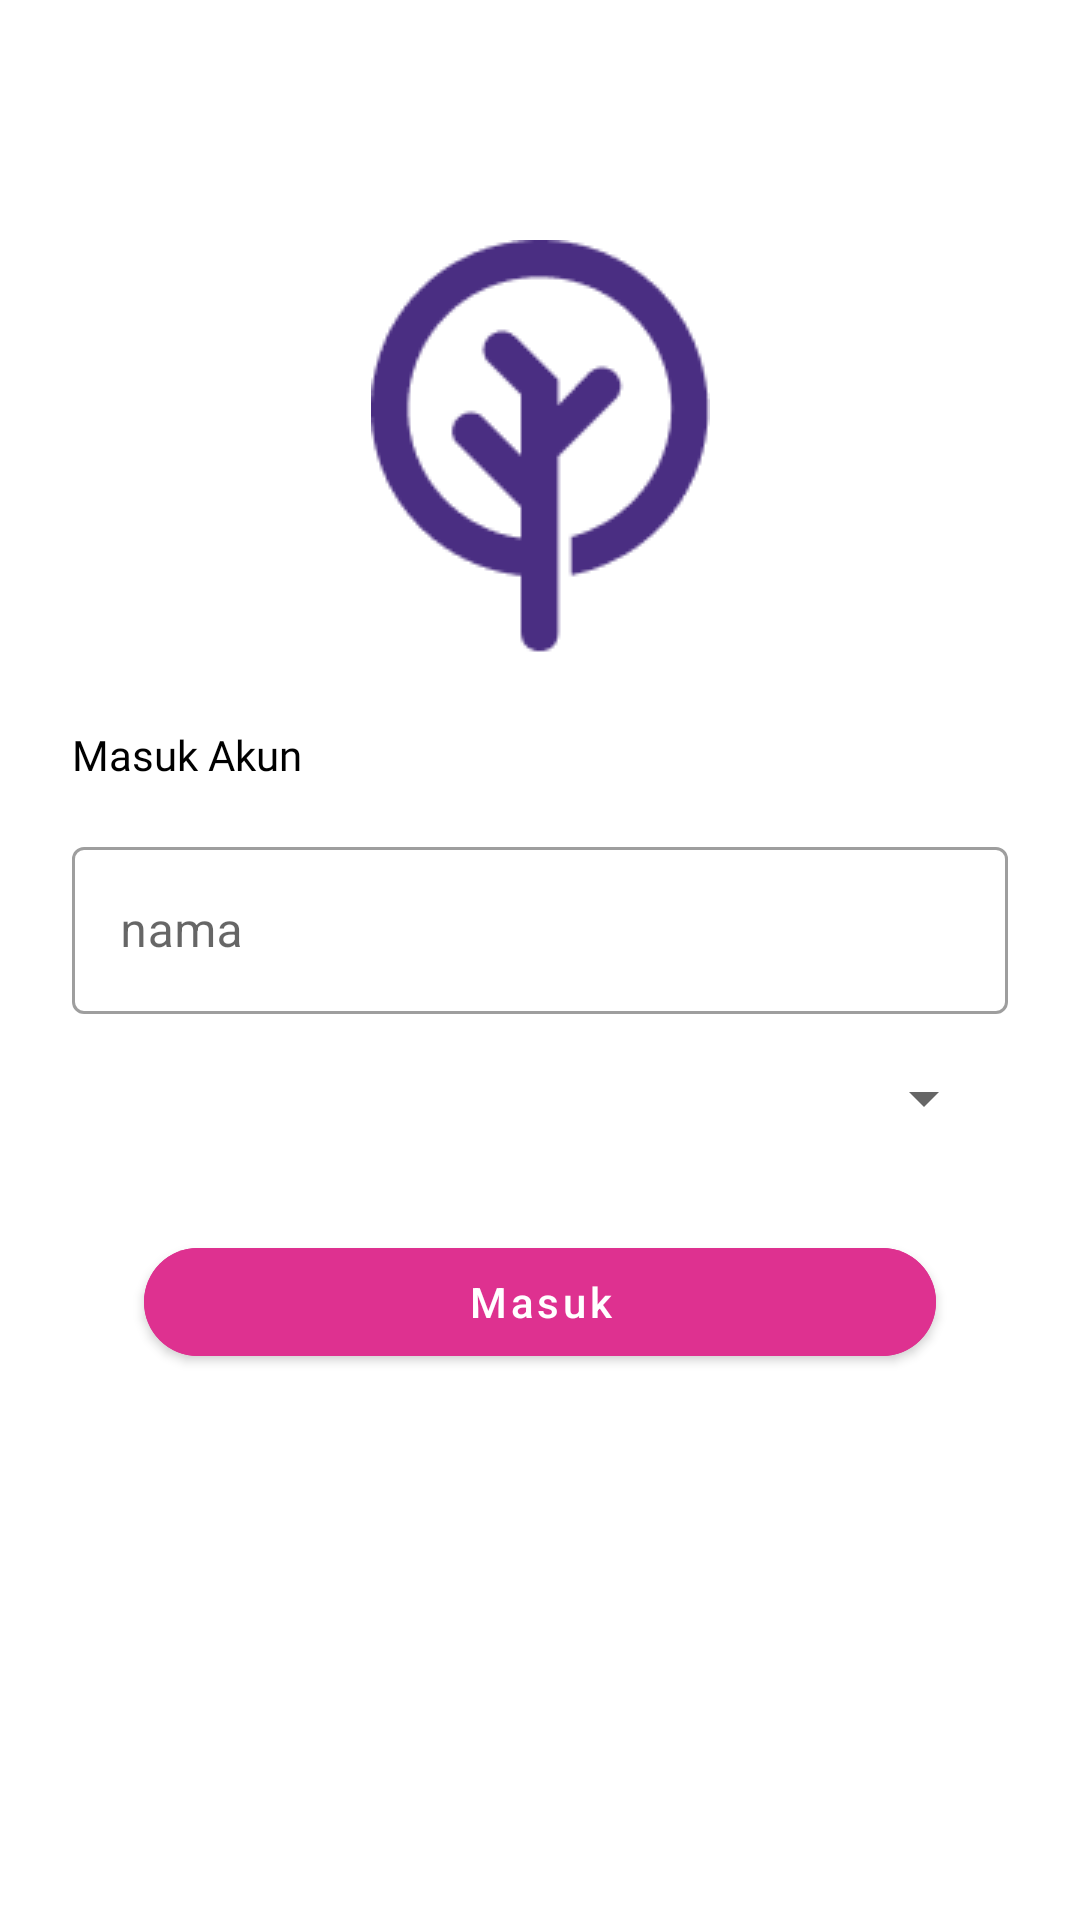

Produce the Android XML layout that renders to this screen, including the resource entries it uses.
<!-- AndroidManifest.xml: application theme Theme.Potenz -->
<!-- res/layout/fragment_login.xml -->
<?xml version="1.0" encoding="utf-8"?>
<androidx.constraintlayout.widget.ConstraintLayout xmlns:android="http://schemas.android.com/apk/res/android"
    xmlns:app="http://schemas.android.com/apk/res-auto"
    xmlns:tools="http://schemas.android.com/tools"
    android:layout_width="match_parent"
    android:layout_height="match_parent"
    tools:context=".ui.start.LoginFragment">

    <ImageView
        android:id="@+id/imageView6"
        android:layout_width="wrap_content"
        android:layout_height="wrap_content"
        android:layout_marginTop="80dp"
        app:layout_constraintEnd_toEndOf="parent"
        app:layout_constraintStart_toStartOf="parent"
        app:layout_constraintTop_toTopOf="parent"
        app:srcCompat="@drawable/icon_potenz" />

    <TextView
        android:id="@+id/textView15"
        style="@style/TextNunito14SBPurple"
        android:layout_width="wrap_content"
        android:layout_height="wrap_content"
        android:layout_marginStart="24dp"
        android:layout_marginTop="24dp"
        android:text="@string/masuk_akun"
        android:textColor="@color/black"
        app:layout_constraintStart_toStartOf="parent"
        app:layout_constraintTop_toBottomOf="@+id/imageView6" />

    <com.google.android.material.textfield.TextInputLayout
        android:id="@+id/layoutName"
        style="@style/Widget.MaterialComponents.TextInputLayout.OutlinedBox"
        android:layout_width="match_parent"
        android:layout_height="wrap_content"
        android:layout_marginStart="24dp"
        android:layout_marginTop="16dp"
        android:layout_marginEnd="24dp"
        android:hint="@string/nama"
        app:layout_constraintEnd_toEndOf="parent"
        app:layout_constraintStart_toStartOf="@+id/textView15"
        app:layout_constraintTop_toBottomOf="@+id/textView15">

        <com.google.android.material.textfield.TextInputEditText
            android:id="@+id/edtName"
            android:inputType="text"
            android:singleLine="true"
            android:layout_width="match_parent"
            android:layout_height="wrap_content"
            android:maxLines="1" />
    </com.google.android.material.textfield.TextInputLayout>

    <com.google.android.material.button.MaterialButton
        android:id="@+id/btnNext"
        android:layout_width="0dp"
        android:layout_height="wrap_content"
        android:layout_marginStart="48dp"
        android:layout_marginTop="32dp"
        android:layout_marginEnd="48dp"
        android:backgroundTint="@color/pink_accent"
        android:text="@string/masuk"
        android:textAllCaps="false"
        app:cornerRadius="20dp"
        app:layout_constraintEnd_toEndOf="parent"
        app:layout_constraintStart_toStartOf="parent"
        app:layout_constraintTop_toBottomOf="@+id/spinner" />

    <Spinner
        android:id="@+id/spinner"
        android:layout_width="0dp"
        android:layout_height="wrap_content"
        android:layout_marginTop="16dp"
        android:layout_marginEnd="16dp"
        app:layout_constraintEnd_toEndOf="@+id/layoutName"
        app:layout_constraintStart_toStartOf="@+id/layoutName"
        app:layout_constraintTop_toBottomOf="@+id/layoutName" />
</androidx.constraintlayout.widget.ConstraintLayout>
<!-- resources referenced by this layout -->
<resources>
  <color name="black">#FF000000</color>
  <color name="pink_accent">#DE3190</color>
  <!-- drawable icon_potenz: png bitmap (drawable, 3732 bytes) -->
  <string name="masuk">Masuk</string>
  <string name="masuk_akun">Masuk Akun</string>
  <string name="nama">nama</string>
  <style name="TextNunito14SBPurple" parent="TextAppearance.AppCompat">
          <item name="android:fontFamily">@font/nunito_sans_semibold</item>
          <item name="android:textColor">@color/purple_main</item>
          <item name="android:textSize">14sp</item>
      </style>
  <style name="Theme.Potenz" parent="Theme.MaterialComponents.DayNight.NoActionBar">
          
          <item name="colorPrimary">@color/purple_main</item>
          <item name="colorPrimaryVariant">@color/purple_darker</item>
          <item name="colorOnPrimary">@color/white</item>
          
          <item name="colorSecondary">@color/pink_accent</item>
          <item name="colorSecondaryVariant">@color/pink_accent_soft</item>
          <item name="colorOnSecondary">@color/white</item>
          
          <item name="android:statusBarColor" tools:targetApi="l">?attr/colorPrimaryVariant</item>
          
      </style>
  <color name="purple_main">#4A2E82</color>
  <color name="purple_darker">#271F50</color>
  <color name="white">#FFFFFFFF</color>
  <color name="pink_accent_soft">#EF6AB3</color>
</resources>
